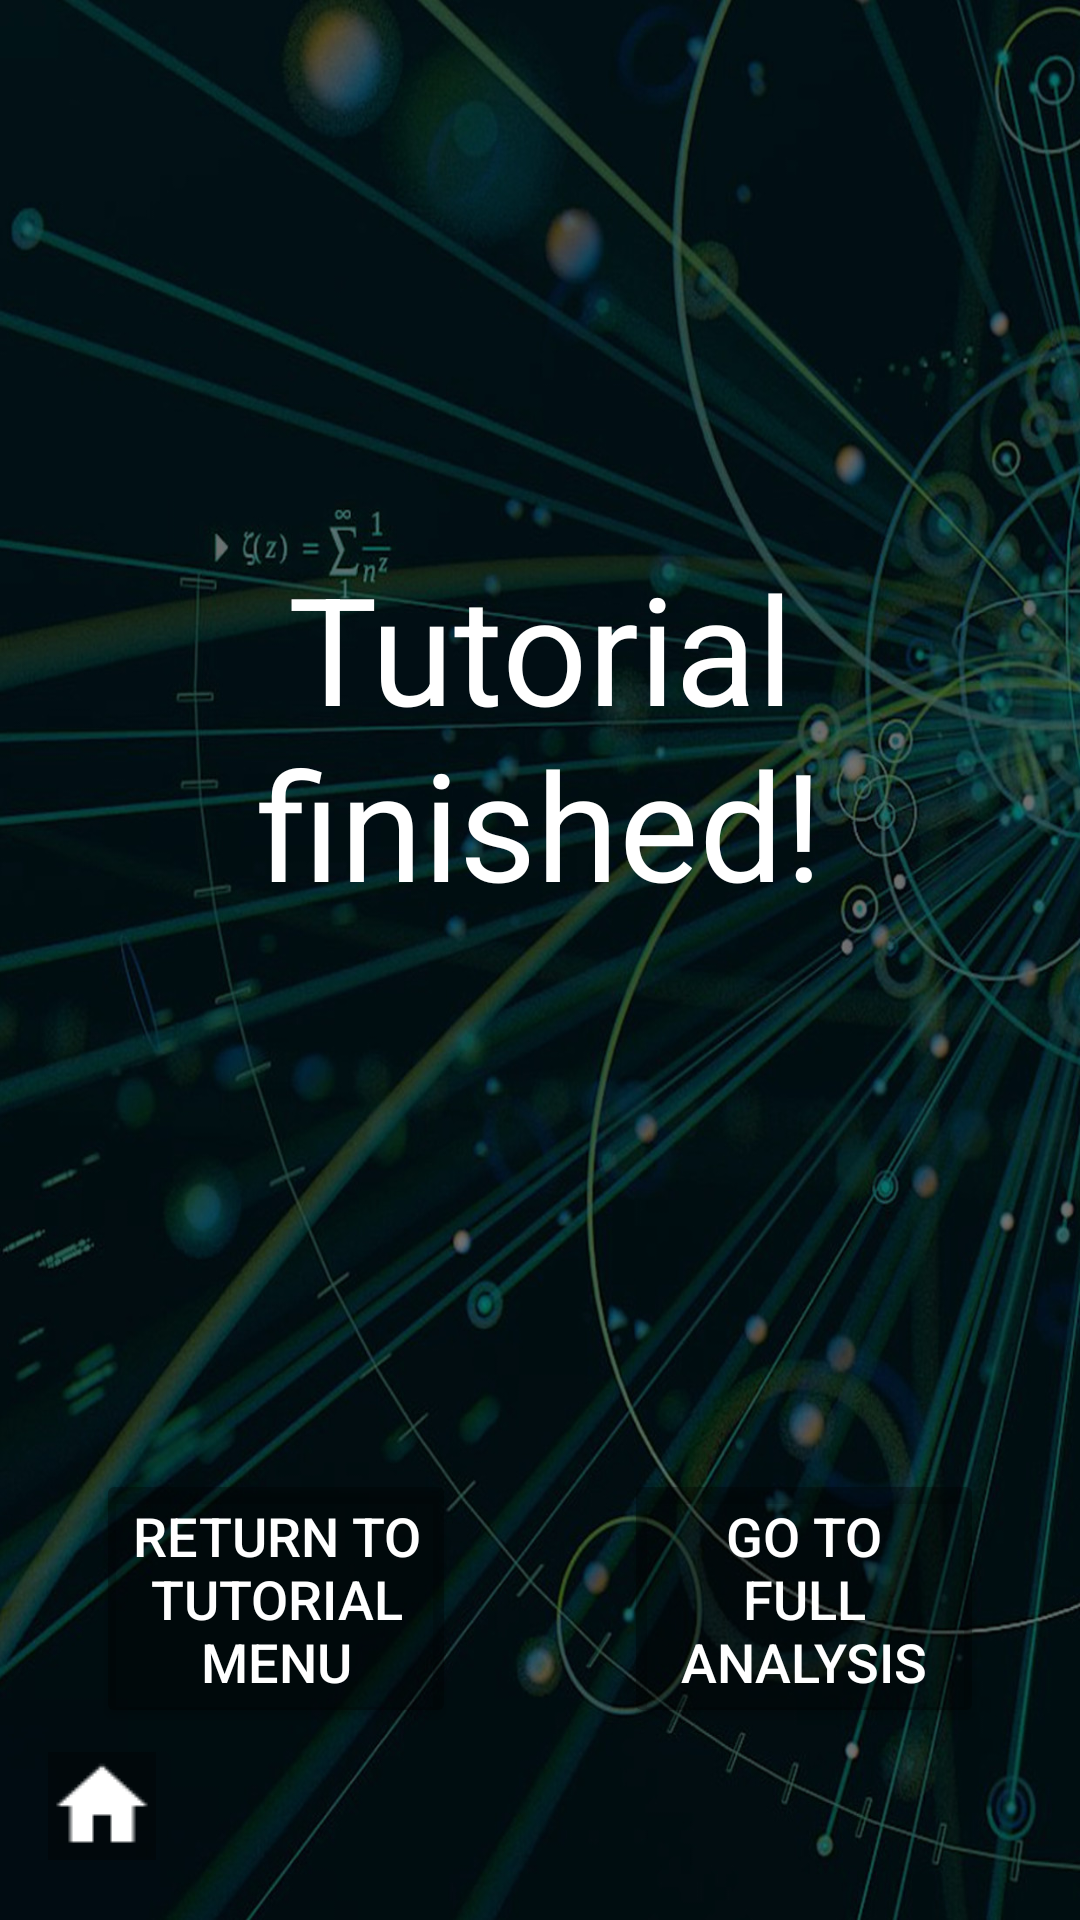

Produce the Android XML layout that renders to this screen, including the resource entries it uses.
<!-- AndroidManifest.xml: application theme Theme.Design.NoActionBar -->
<!-- res/layout/activity_tutorial_end.xml -->
<?xml version="1.0" encoding="utf-8"?>
<android.support.constraint.ConstraintLayout xmlns:android="http://schemas.android.com/apk/res/android"
    xmlns:app="http://schemas.android.com/apk/res-auto"
    xmlns:tools="http://schemas.android.com/tools"
    android:layout_width="match_parent"
    android:layout_height="match_parent"
    android:background="@drawable/backgroud3"
    tools:context="atlas_project.eventanalyser.Tutorial_end">

    <ImageButton
        android:id="@+id/home3"
        android:layout_width="wrap_content"
        android:layout_height="wrap_content"
        android:layout_marginBottom="20dp"
        android:layout_marginStart="16dp"
        android:background="@color/black_overlay"
        app:layout_constraintBottom_toBottomOf="parent"
        app:layout_constraintStart_toStartOf="parent"
        app:srcCompat="@drawable/ic_home" />

    <TextView
        android:id="@+id/text12"
        android:layout_width="wrap_content"
        android:layout_height="wrap_content"
        android:layout_marginBottom="8dp"
        android:layout_marginEnd="8dp"
        android:layout_marginStart="8dp"
        android:layout_marginTop="8dp"
        android:text="Tutorial finished!"
        android:textAlignment="center"
        android:textColor="@color/colorButtonText"
        android:textSize="50sp"
        app:layout_constraintBottom_toTopOf="@+id/tutorial"
        app:layout_constraintEnd_toEndOf="parent"
        app:layout_constraintStart_toStartOf="parent"
        app:layout_constraintTop_toTopOf="parent" />

    <Button
        android:id="@+id/tutorial"
        android:layout_width="120dp"
        android:layout_height="wrap_content"
        android:layout_marginBottom="64dp"
        android:layout_marginStart="32dp"
        android:backgroundTint="@color/black_overlay"
        android:text="Return to tutorial menu"
        android:textColor="@color/colorButtonText"
        android:textSize="18sp"
        app:layout_constraintBottom_toBottomOf="parent"
        app:layout_constraintEnd_toStartOf="@+id/analysis"
        app:layout_constraintHorizontal_bias="0.5"
        app:layout_constraintHorizontal_chainStyle="spread_inside"
        app:layout_constraintStart_toStartOf="parent" />

    <Button
        android:id="@+id/analysis"
        android:layout_width="120dp"
        android:layout_height="wrap_content"
        android:layout_marginBottom="64dp"
        android:layout_marginEnd="32dp"
        android:backgroundTint="@color/black_overlay"
        android:text="Go to full analysis"
        android:textColor="@color/colorButtonText"
        android:textSize="18sp"
        app:layout_constraintBottom_toBottomOf="parent"
        app:layout_constraintEnd_toEndOf="parent"
        app:layout_constraintHorizontal_bias="0.5"
        app:layout_constraintStart_toEndOf="@+id/tutorial" />
</android.support.constraint.ConstraintLayout>
<!-- resources referenced by this layout -->
<resources>
  <color name="black_overlay">#58000000</color>
  <color name="colorButtonText">#ffffff</color>
  <!-- drawable backgroud3: jpg bitmap (drawable, 297394 bytes) -->
  <!-- drawable ic_home: png bitmap (drawable, 286 bytes) -->
</resources>
